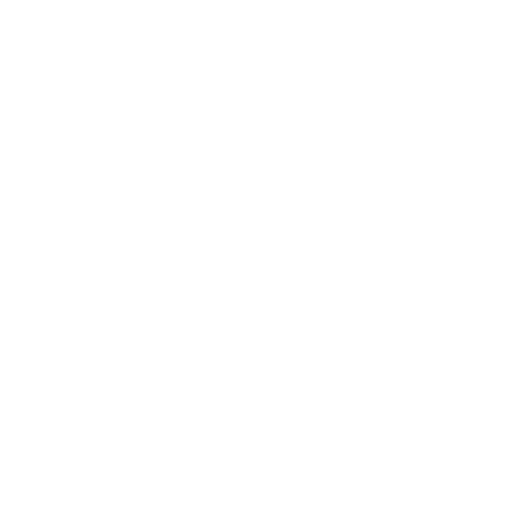
t = 0.00 s
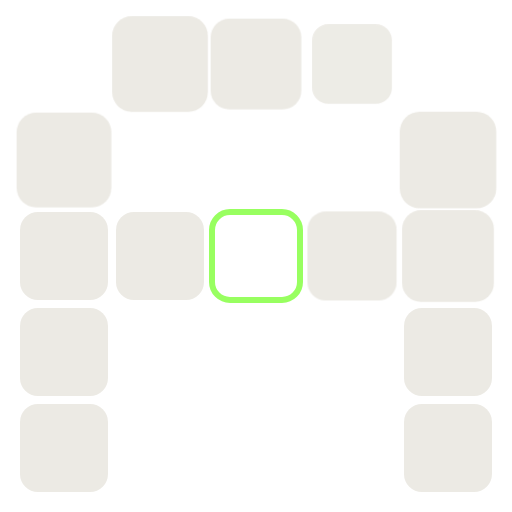
t = 0.75 s
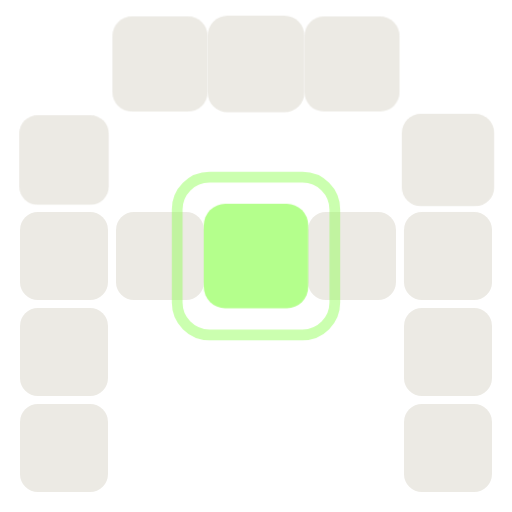
t = 0.84 s
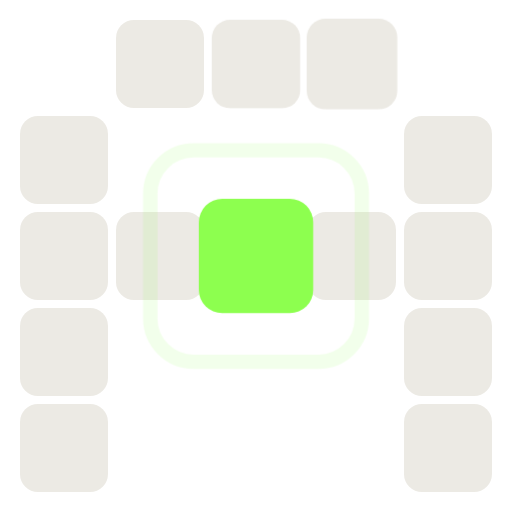
t = 1.02 s
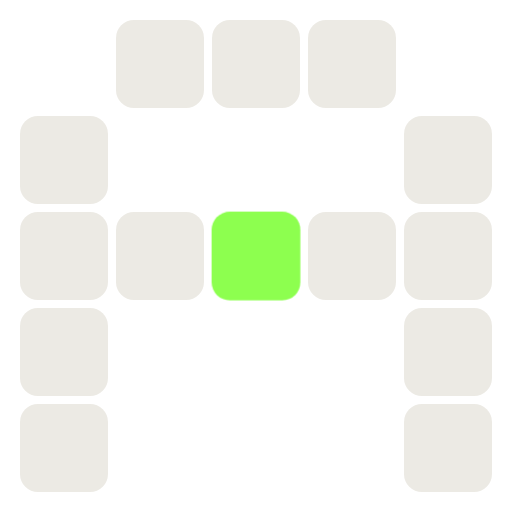
t = 1.38 s
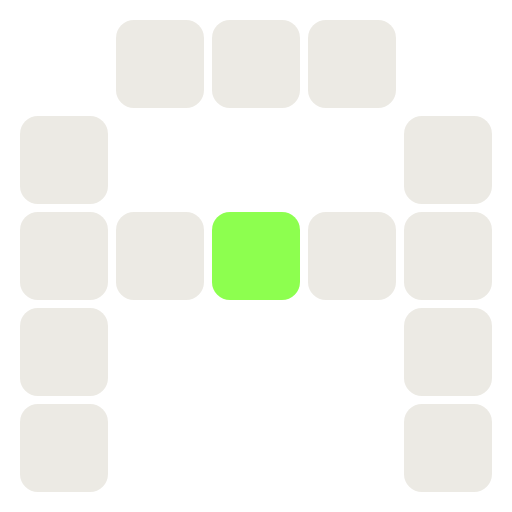
t = 1.65 s

The animated SVG that drew these frames (rendered in a browser with its animation timeline set to each time). Animation: 3 CSS @keyframes rules; one cycle of 1.65 s.

<svg xmlns="http://www.w3.org/2000/svg" viewBox="0 0 256 256" role="img" aria-label="Amineos">
<!-- (c) 2026 Amineos. All rights reserved. See LICENSE. -->
  <title>Amineos</title>
  <style>
    .b { transform-box: fill-box; transform-origin: center; opacity: 0; transform: scale(0);
         animation: pop .5s cubic-bezier(.34,1.56,.64,1) forwards; }
    .lit { animation-name: pop, glow; animation-duration: .5s, .9s;
           animation-timing-function: cubic-bezier(.34,1.56,.64,1), cubic-bezier(.16,1,.3,1);
           animation-fill-mode: forwards, forwards; }
    .ring { transform-box: fill-box; transform-origin: center; opacity: 0; fill: none; stroke: #8dff4f; stroke-width: 3;
            animation: ring .9s cubic-bezier(.16,1,.3,1) forwards; }
    @keyframes pop { to { opacity: 1; transform: scale(1); } }
    @keyframes glow { 40% { transform: scale(1.3); } 100% { transform: scale(1); } }
    @keyframes ring { 0% { opacity: .9; transform: scale(1); } 100% { opacity: 0; transform: scale(2.6); } }
    @media (prefers-reduced-motion: reduce) {
      .b, .lit { animation: none; opacity: 1; transform: none; }
      .ring { display: none; }
    }
  </style>
  <rect class="b" style="animation-delay:0.00s" x="10" y="202" width="44" height="44" rx="9" fill="#eceae4"/>
  <rect class="b" style="animation-delay:0.05s" x="202" y="202" width="44" height="44" rx="9" fill="#eceae4"/>
  <rect class="b" style="animation-delay:0.10s" x="10" y="154" width="44" height="44" rx="9" fill="#eceae4"/>
  <rect class="b" style="animation-delay:0.15s" x="202" y="154" width="44" height="44" rx="9" fill="#eceae4"/>
  <rect class="b" style="animation-delay:0.20s" x="10" y="106" width="44" height="44" rx="9" fill="#eceae4"/>
  <rect class="b" style="animation-delay:0.25s" x="58" y="106" width="44" height="44" rx="9" fill="#eceae4"/>
  <rect class="b" style="animation-delay:0.30s" x="154" y="106" width="44" height="44" rx="9" fill="#eceae4"/>
  <rect class="b" style="animation-delay:0.35s" x="202" y="106" width="44" height="44" rx="9" fill="#eceae4"/>
  <rect class="b" style="animation-delay:0.40s" x="10" y="58" width="44" height="44" rx="9" fill="#eceae4"/>
  <rect class="b" style="animation-delay:0.45s" x="202" y="58" width="44" height="44" rx="9" fill="#eceae4"/>
  <rect class="b" style="animation-delay:0.50s" x="58" y="10" width="44" height="44" rx="9" fill="#eceae4"/>
  <rect class="b" style="animation-delay:0.55s" x="106" y="10" width="44" height="44" rx="9" fill="#eceae4"/>
  <rect class="b" style="animation-delay:0.60s" x="154" y="10" width="44" height="44" rx="9" fill="#eceae4"/>
  <rect class="ring" style="animation-delay:0.75s" x="106" y="106" width="44" height="44" rx="9"/>
  <rect class="b lit" style="animation-delay:0.75s,0.75s" x="106" y="106" width="44" height="44" rx="9" fill="#8dff4f"/>
</svg>
